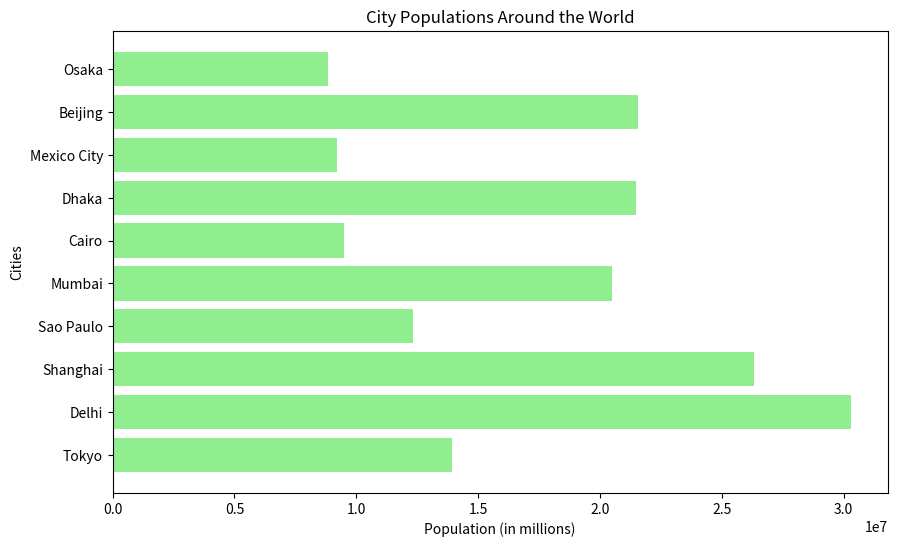

Write the Python code that produced this figure.
import matplotlib.pyplot as plt

city_names = ["Tokyo", "Delhi", "Shanghai", "Sao Paulo", "Mumbai", 
              "Cairo", "Dhaka", "Mexico City", "Beijing", "Osaka"]
city_populations = [13929286, 30290936, 26317104, 12325232, 20500000, 
                    9500000, 21480000, 9209944, 21540000, 8839469]

plt.figure(figsize=(10, 6))
plt.barh(city_names, city_populations, color='lightgreen')
plt.xlabel("Population (in millions)")
plt.ylabel("Cities")
plt.title("City Populations Around the World")

plt.show()
